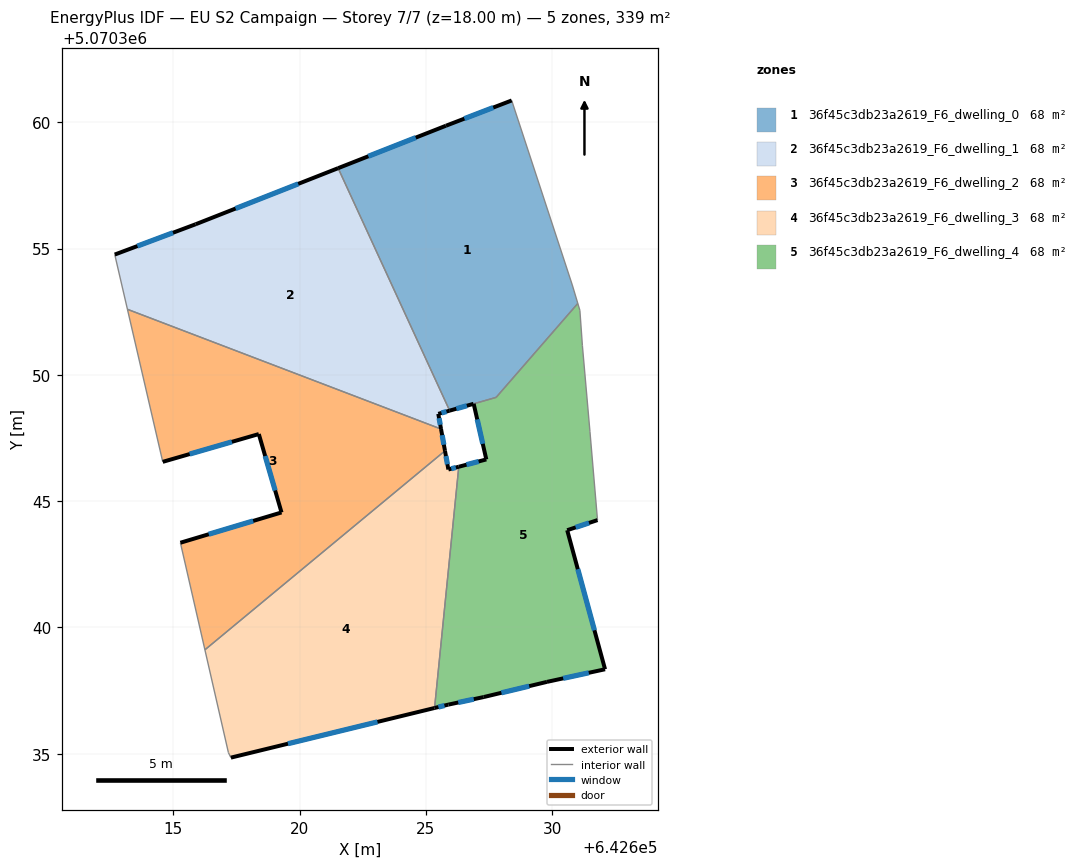
=== STOREY PLAN SPEC (per zone: floor XY polygon, exterior-wall plan segments, windows/doors) ===
zone 1: 36f45c3db23a2619_F6_dwelling_0  (67.5 m²)
  floor: (642628.40, 5070360.86) (642630.80, 5070353.56) (642631.02, 5070352.83) (642627.78, 5070349.11) (642625.94, 5070348.58) (642621.53, 5070358.18) (642625.80, 5070359.86)
  exterior wall: (642625.94, 5070348.58) – (642626.89, 5070348.85)  [1.0 m]
    window: (642626.21, 5070348.66) – (642626.62, 5070348.78)  [0.6 m²]
  exterior wall: (642625.80, 5070359.86) – (642621.53, 5070358.18)  [4.6 m]
    window: (642624.60, 5070359.39) – (642622.72, 5070358.65)  [2.7 m²]
  exterior wall: (642628.40, 5070360.86) – (642625.80, 5070359.86)  [2.8 m]
    window: (642627.67, 5070360.58) – (642626.53, 5070360.14)  [1.6 m²]
  interior walls: 5
zone 2: 36f45c3db23a2619_F6_dwelling_1  (67.8 m²)
  floor: (642621.53, 5070358.18) (642625.94, 5070348.58) (642625.49, 5070348.46) (642625.60, 5070347.86) (642613.19, 5070352.59) (642612.69, 5070354.76) (642615.89, 5070355.96)
  exterior wall: (642621.53, 5070358.18) – (642615.89, 5070355.96)  [6.1 m]
    window: (642619.95, 5070357.56) – (642617.47, 5070356.58)  [3.5 m²]
  exterior wall: (642625.49, 5070348.46) – (642625.94, 5070348.58)  [0.5 m]
    window: (642625.62, 5070348.49) – (642625.82, 5070348.55)  [0.3 m²]
  exterior wall: (642625.60, 5070347.86) – (642625.49, 5070348.46)  [0.6 m]
    window: (642625.57, 5070348.02) – (642625.52, 5070348.29)  [0.4 m²]
  exterior wall: (642615.89, 5070355.96) – (642612.69, 5070354.76)  [3.4 m]
    window: (642614.99, 5070355.63) – (642613.58, 5070355.10)  [2.0 m²]
  interior walls: 3
zone 3: 36f45c3db23a2619_F6_dwelling_2  (67.8 m²)
  floor: (642625.60, 5070347.86) (642625.76, 5070346.99) (642616.26, 5070339.12) (642615.29, 5070343.35) (642619.29, 5070344.55) (642618.39, 5070347.66) (642614.59, 5070346.56) (642613.19, 5070352.59)
  exterior wall: (642618.39, 5070347.66) – (642619.29, 5070344.55)  [3.2 m]
    window: (642618.64, 5070346.79) – (642619.04, 5070345.42)  [1.9 m²]
  exterior wall: (642614.59, 5070346.56) – (642618.39, 5070347.66)  [4.0 m]
    window: (642615.65, 5070346.86) – (642617.32, 5070347.35)  [2.3 m²]
  exterior wall: (642625.76, 5070346.99) – (642625.60, 5070347.86)  [0.9 m]
    window: (642625.72, 5070347.23) – (642625.65, 5070347.61)  [0.5 m²]
  exterior wall: (642619.29, 5070344.55) – (642615.29, 5070343.35)  [4.2 m]
    window: (642618.17, 5070344.22) – (642616.41, 5070343.69)  [2.4 m²]
  interior walls: 4
zone 4: 36f45c3db23a2619_F6_dwelling_3  (67.8 m²)
  floor: (642625.76, 5070346.99) (642625.89, 5070346.25) (642626.31, 5070346.36) (642625.35, 5070336.81) (642617.28, 5070334.85) (642617.19, 5070335.05) (642616.26, 5070339.12)
  exterior wall: (642625.89, 5070346.25) – (642625.76, 5070346.99)  [0.8 m]
    window: (642625.86, 5070346.46) – (642625.80, 5070346.78)  [0.4 m²]
  exterior wall: (642626.31, 5070346.36) – (642625.89, 5070346.25)  [0.4 m]
    window: (642626.19, 5070346.33) – (642626.01, 5070346.28)  [0.2 m²]
  exterior wall: (642617.28, 5070334.85) – (642625.35, 5070336.81)  [8.3 m]
    window: (642619.54, 5070335.40) – (642623.09, 5070336.26)  [4.8 m²]
  interior walls: 4
zone 5: 36f45c3db23a2619_F6_dwelling_4  (68.1 m²)
  floor: (642631.10, 5070352.55) (642631.20, 5070351.15) (642631.50, 5070347.75) (642631.80, 5070344.25) (642630.60, 5070343.85) (642632.10, 5070338.34) (642629.79, 5070337.84) (642627.29, 5070337.25) (642625.89, 5070336.95) (642625.35, 5070336.81) (642626.31, 5070346.36) (642627.40, 5070346.65) (642626.90, 5070348.85) (642627.78, 5070349.11) (642631.02, 5070352.83)
  exterior wall: (642625.35, 5070336.81) – (642625.89, 5070336.95)  [0.6 m]
    window: (642625.50, 5070336.85) – (642625.74, 5070336.91)  [0.3 m²]
  exterior wall: (642627.40, 5070346.65) – (642626.31, 5070346.36)  [1.1 m]
    window: (642627.09, 5070346.57) – (642626.61, 5070346.44)  [0.7 m²]
  exterior wall: (642626.90, 5070348.85) – (642627.40, 5070346.65)  [2.3 m]
    window: (642627.04, 5070348.24) – (642627.25, 5070347.27)  [1.3 m²]
  exterior wall: (642630.60, 5070343.85) – (642631.80, 5070344.25)  [1.3 m]
    window: (642630.93, 5070343.96) – (642631.46, 5070344.14)  [0.7 m²]
  exterior wall: (642632.10, 5070338.34) – (642630.60, 5070343.85)  [5.7 m]
    window: (642631.68, 5070339.89) – (642631.02, 5070342.31)  [3.3 m²]
  exterior wall: (642629.79, 5070337.84) – (642632.10, 5070338.34)  [2.4 m]
    window: (642630.44, 5070337.99) – (642631.45, 5070338.20)  [1.4 m²]
  exterior wall: (642627.29, 5070337.25) – (642629.79, 5070337.84)  [2.6 m]
    window: (642627.99, 5070337.41) – (642629.09, 5070337.68)  [1.5 m²]
  exterior wall: (642625.89, 5070336.95) – (642627.29, 5070337.25)  [1.4 m]
    window: (642626.28, 5070337.03) – (642626.90, 5070337.16)  [0.8 m²]
  interior walls: 7

=== DERIVED (storey summary) ===
Building: EU S2 Campaign
Storey: 7 of 7  (floor level z = 18.00 m)
Storey gross floor area: 339.1 m²
Zones on this storey: 5
  - 36f45c3db23a2619_F6_dwelling_0: floor 67.5 m²; exterior wall 8.4 m (25.1 m²); 3 window(s) 4.8 m²; WWR 19.3%
  - 36f45c3db23a2619_F6_dwelling_1: floor 67.8 m²; exterior wall 10.6 m (31.7 m²); 4 window(s) 6.1 m²; WWR 19.3%
  - 36f45c3db23a2619_F6_dwelling_2: floor 67.8 m²; exterior wall 12.2 m (36.7 m²); 4 window(s) 7.1 m²; WWR 19.3%
  - 36f45c3db23a2619_F6_dwelling_3: floor 67.8 m²; exterior wall 9.5 m (28.4 m²); 3 window(s) 5.5 m²; WWR 19.3%
  - 36f45c3db23a2619_F6_dwelling_4: floor 68.1 m²; exterior wall 17.3 m (51.8 m²); 8 window(s) 10.0 m²; WWR 19.3%
Zone adjacency (shared interzone walls):
  - 36f45c3db23a2619_F6_dwelling_0 ↔ 36f45c3db23a2619_F6_dwelling_1
  - 36f45c3db23a2619_F6_dwelling_0 ↔ 36f45c3db23a2619_F6_dwelling_4
  - 36f45c3db23a2619_F6_dwelling_1 ↔ 36f45c3db23a2619_F6_dwelling_2
  - 36f45c3db23a2619_F6_dwelling_2 ↔ 36f45c3db23a2619_F6_dwelling_3
  - 36f45c3db23a2619_F6_dwelling_3 ↔ 36f45c3db23a2619_F6_dwelling_4